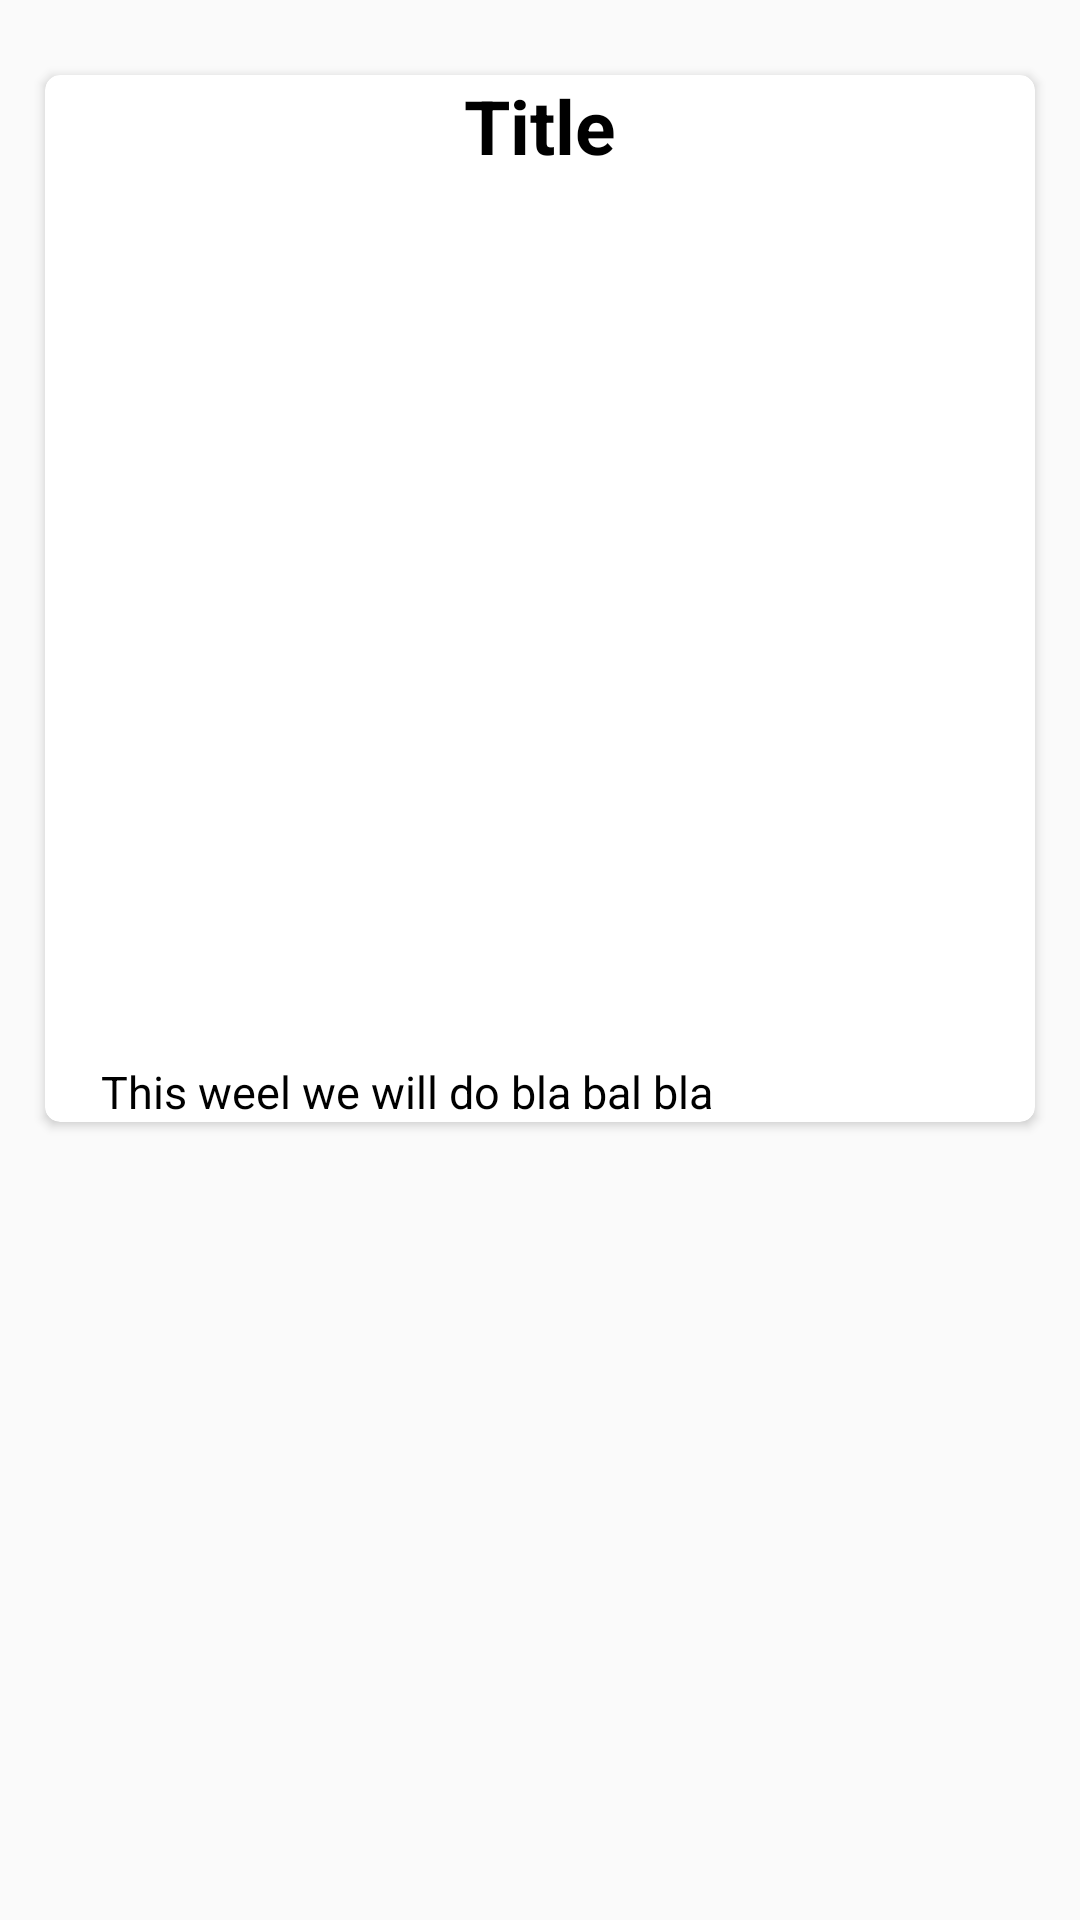

Write the Android layout XML for this screen, with the resource values it uses.
<!-- AndroidManifest.xml: application theme AppTheme -->
<!-- res/layout/activity_events_item.xml -->
<?xml version="1.0" encoding="utf-8"?>
<LinearLayout xmlns:android="http://schemas.android.com/apk/res/android"
    android:layout_width="match_parent"
    android:layout_height="match_parent"
    xmlns:app="http://schemas.android.com/apk/res-auto"
    android:orientation="vertical">


    <androidx.cardview.widget.CardView
        app:cardCornerRadius="5dp"
        android:layout_marginTop="25dp"
        android:layout_marginStart="15dp"
        android:layout_marginEnd="15dp"
        android:layout_width="match_parent"
        android:layout_height="wrap_content">


        <RelativeLayout
            android:layout_width="match_parent"
            android:layout_height="match_parent">

            <TextView
                android:layout_width="wrap_content"
                android:layout_height="wrap_content"
                android:id="@+id/events_title"
                android:text="Title"
                android:textSize="25dp"
                android:textStyle="bold"
                android:textColor="#000"
                android:layout_centerHorizontal="true"/>

            <ImageView
                android:layout_below="@+id/events_title"
                android:layout_marginTop="30dp"
                android:id="@+id/events_img"
                android:layout_marginStart="5dp"
                android:layout_marginEnd="5dp"
                android:layout_width="match_parent"
                android:layout_height="250dp" />

            <TextView
                android:id="@+id/events_desc"
                android:textSize="15sp"
                android:textColor="#000"
                android:layout_marginTop="15dp"
                android:layout_marginStart="15dp"
                android:text=" This weel we will do bla bal bla"
                android:layout_below="@+id/events_img"
                android:layout_width="wrap_content"
                android:layout_height="wrap_content"
                android:layout_alignParentStart="true"/>
        </RelativeLayout>
    </androidx.cardview.widget.CardView>

</LinearLayout>
<!-- resources referenced by this layout -->
<resources>
  <style name="AppTheme" parent="Theme.AppCompat.Light.NoActionBar">
          
          <item name="colorPrimary">@color/LightBlue</item>
          <item name="colorPrimaryDark">@color/DarkBlue</item>
          <item name="colorAccent">@color/orange</item>
      </style>
  <color name="LightBlue">#5590EA</color>
  <color name="DarkBlue">#0081cb</color>
  <color name="orange">#ffab00</color>
</resources>
